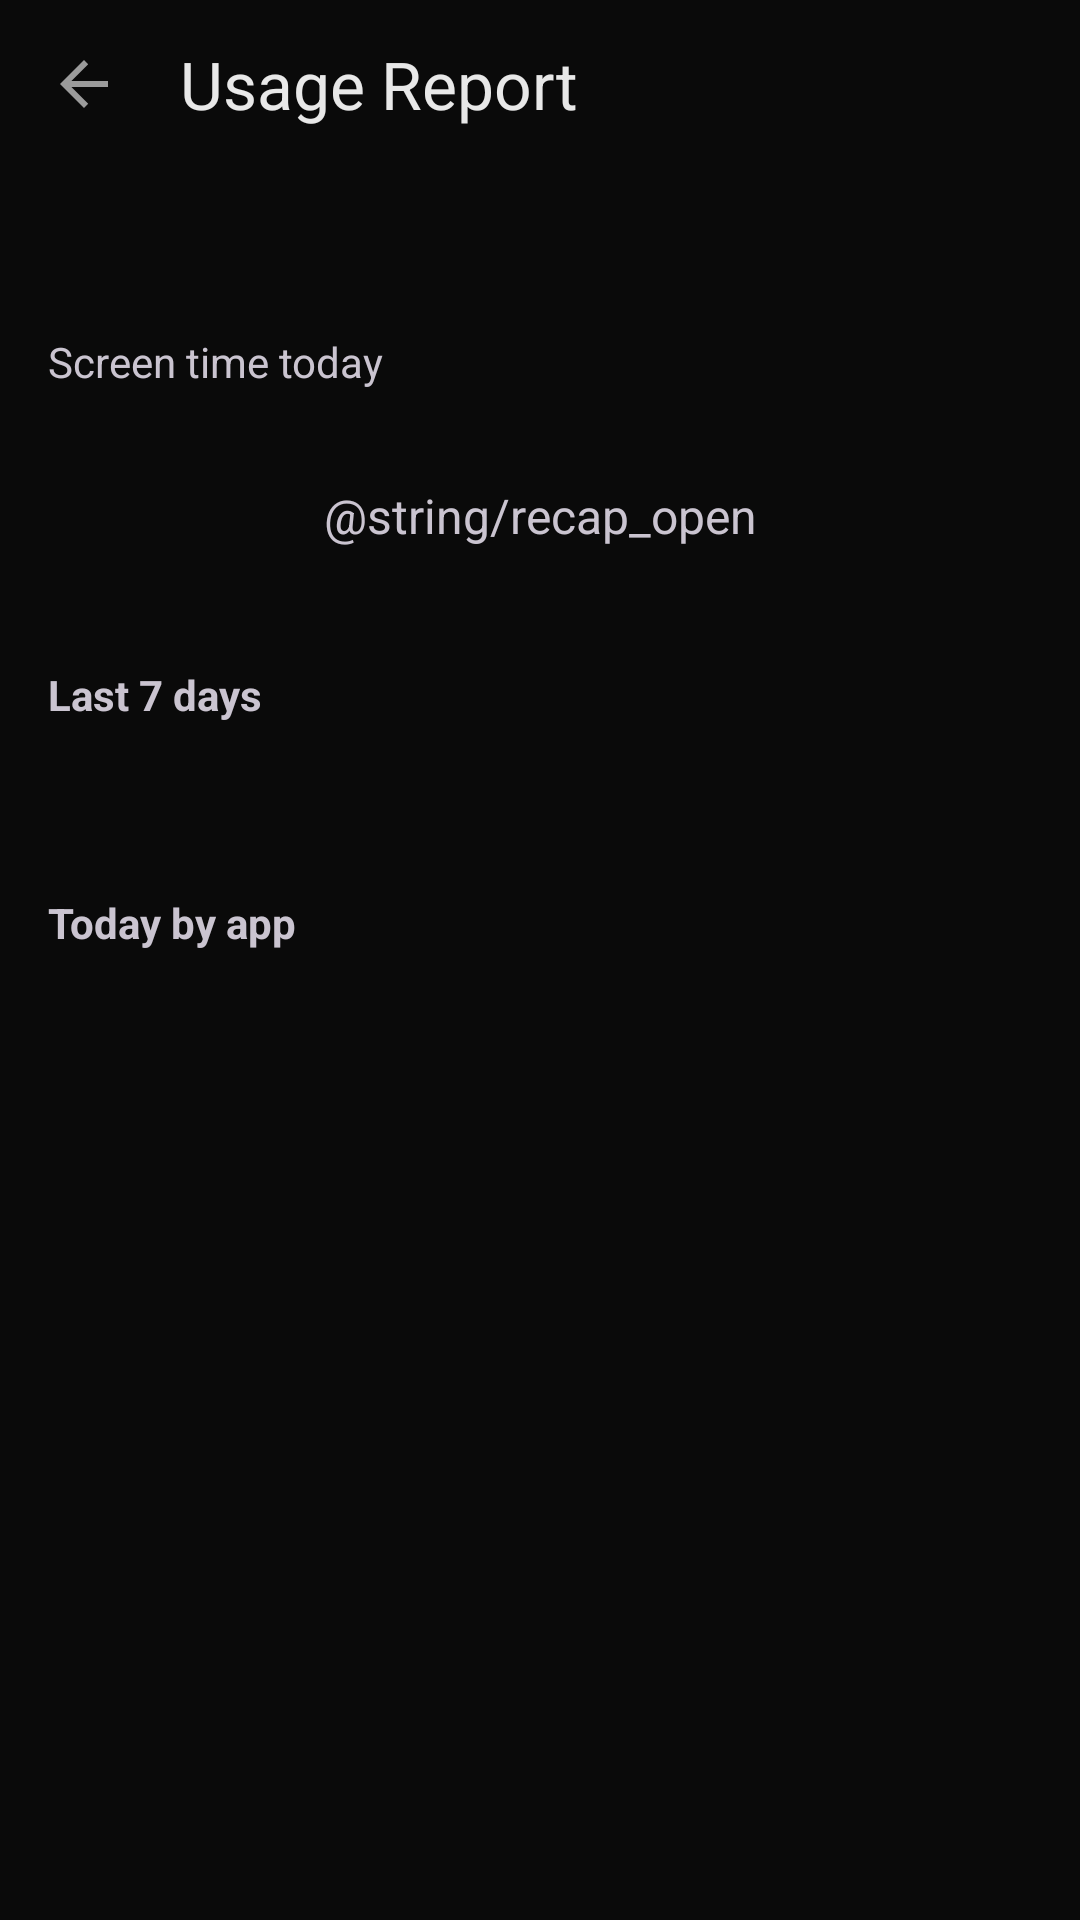

Android layout source for this screen:
<!-- AndroidManifest.xml: activity theme Theme.MinimalistLauncher -->
<!-- res/layout/activity_usage.xml -->
<?xml version="1.0" encoding="utf-8"?>
<LinearLayout xmlns:android="http://schemas.android.com/apk/res/android"
    xmlns:app="http://schemas.android.com/apk/res-auto"
    xmlns:tools="http://schemas.android.com/tools"
    android:id="@+id/usage_root"
    android:layout_width="match_parent"
    android:layout_height="match_parent"
    android:orientation="vertical">

    <com.google.android.material.appbar.MaterialToolbar
        android:id="@+id/toolbar"
        android:layout_width="match_parent"
        android:layout_height="wrap_content"
        android:minHeight="@dimen/app_bar_height"
        app:navigationContentDescription="@string/navigate_up"
        app:navigationIcon="?attr/homeAsUpIndicator"
        app:title="@string/usage_report" />

    <androidx.core.widget.NestedScrollView
        android:id="@+id/usage_scroll"
        android:layout_width="match_parent"
        android:layout_height="0dp"
        android:layout_weight="1"
        android:clipToPadding="false">

        <LinearLayout
            android:id="@+id/usage_content"
            android:layout_width="match_parent"
            android:layout_height="wrap_content"
            android:orientation="vertical"
            android:paddingStart="@dimen/screen_padding_horizontal"
            android:paddingEnd="@dimen/screen_padding_horizontal"
            android:paddingBottom="@dimen/spacing_large">

            <TextView
                android:id="@+id/usage_today_total"
                android:layout_width="wrap_content"
                android:layout_height="wrap_content"
                android:layout_marginTop="@dimen/spacing_medium"
                android:textSize="32sp"
                tools:text="2h 14m" />

            <TextView
                android:id="@+id/usage_today_caption"
                android:layout_width="wrap_content"
                android:layout_height="wrap_content"
                android:text="@string/usage_today_caption"
                android:textSize="@dimen/text_size_secondary" />

            <TextView
                android:id="@+id/usage_recap_button"
                android:layout_width="match_parent"
                android:layout_height="52dp"
                android:layout_marginTop="@dimen/spacing_large"
                android:clickable="true"
                android:focusable="true"
                android:gravity="center"
                android:text="@string/recap_open"
                android:textSize="16sp" />

            <TextView
                android:id="@+id/usage_permission_text"
                android:layout_width="wrap_content"
                android:layout_height="wrap_content"
                android:layout_marginTop="@dimen/spacing_large"
                android:text="@string/usage_report_needs_access"
                android:textSize="@dimen/text_size_body"
                android:visibility="gone" />

            <com.google.android.material.button.MaterialButton
                android:id="@+id/usage_grant_button"
                style="@style/Widget.Material3.Button.OutlinedButton"
                android:layout_width="wrap_content"
                android:layout_height="wrap_content"
                android:layout_marginTop="@dimen/spacing_small"
                android:text="@string/grant_permission"
                android:visibility="gone" />

            <TextView
                android:id="@+id/usage_week_header"
                style="@style/SettingsHeader"
                android:layout_marginTop="@dimen/spacing_section"
                android:paddingStart="0dp"
                android:text="@string/usage_last_7_days" />

            <LinearLayout
                android:id="@+id/usage_week_container"
                android:layout_width="match_parent"
                android:layout_height="wrap_content"
                android:orientation="vertical" />

            <TextView
                android:id="@+id/usage_week_average"
                android:layout_width="wrap_content"
                android:layout_height="wrap_content"
                android:layout_marginTop="@dimen/spacing_small"
                android:textSize="@dimen/text_size_secondary"
                tools:text="Daily average: 2h 3m" />

            <TextView
                android:id="@+id/usage_apps_header"
                style="@style/SettingsHeader"
                android:layout_marginTop="@dimen/spacing_section"
                android:paddingStart="0dp"
                android:text="@string/usage_today_by_app" />

            <LinearLayout
                android:id="@+id/usage_apps_container"
                android:layout_width="match_parent"
                android:layout_height="wrap_content"
                android:orientation="vertical" />

        </LinearLayout>
    </androidx.core.widget.NestedScrollView>
</LinearLayout>
<!-- resources referenced by this layout -->
<resources>
  <dimen name="app_bar_height">56dp</dimen>
  <dimen name="screen_padding_horizontal">16dp</dimen>
  <dimen name="spacing_large">16dp</dimen>
  <dimen name="spacing_medium">12dp</dimen>
  <dimen name="spacing_section">24dp</dimen>
  <dimen name="spacing_small">8dp</dimen>
  <dimen name="text_size_body">16sp</dimen>
  <dimen name="text_size_secondary">14sp</dimen>
  <string name="grant_permission">Grant Permission</string>
  <string name="navigate_up">Navigate up</string>
  <string name="usage_last_7_days">Last 7 days</string>
  <string name="usage_report">Usage Report</string>
  <string name="usage_report_needs_access">Turn on usage access to see how much time you spend in each app. The data stays on this device.</string>
  <string name="usage_today_by_app">Today by app</string>
  <string name="usage_today_caption">Screen time today</string>
  <style name="SettingsHeader">
          <item name="android:layout_width">wrap_content</item>
          <item name="android:layout_height">wrap_content</item>
          <item name="android:layout_marginBottom">@dimen/spacing_tiny</item>
          <item name="android:paddingStart">@dimen/list_item_padding_horizontal</item>
          <item name="android:paddingEnd">@dimen/list_item_padding_horizontal</item>
          <item name="android:textSize">@dimen/text_size_secondary</item>
          <item name="android:textStyle">bold</item>
          <item name="android:accessibilityHeading">true</item>
          <item name="android:tag">header</item>
      </style>
  <style name="Theme.MinimalistLauncher" parent="Theme.Material3.Dark.NoActionBar">
          
          <item name="colorPrimary">@color/gray_800</item>
          <item name="colorPrimaryVariant">@color/gray_900</item>
          <item name="colorOnPrimary">@color/gray_100</item>
          
          
          <item name="colorSecondary">@color/gray_600</item>
          <item name="colorSecondaryVariant">@color/gray_700</item>
          <item name="colorOnSecondary">@color/gray_100</item>
          
          
          <item name="android:colorBackground">@color/gray_950</item>
          <item name="colorSurface">@color/gray_900</item>
          <item name="colorOnBackground">@color/gray_100</item>
          <item name="colorOnSurface">@color/gray_200</item>
          
          
          <item name="android:statusBarColor">@color/gray_950</item>
          <item name="android:windowLightStatusBar">false</item>
          
          
          <item name="android:windowBackground">@color/gray_950</item>
          
          
          <item name="android:textColorPrimary">@color/gray_100</item>
          <item name="android:textColorSecondary">@color/gray_400</item>
      </style>
  <dimen name="spacing_tiny">6dp</dimen>
  <dimen name="list_item_padding_horizontal">16dp</dimen>
  <color name="gray_800">#1E1E1E</color>
  <color name="gray_900">#121212</color>
  <color name="gray_100">#E8E8E8</color>
  <color name="gray_600">#3D3D3D</color>
  <color name="gray_700">#2D2D2D</color>
  <color name="gray_950">#0A0A0A</color>
  <color name="gray_200">#D4D4D4</color>
  <color name="gray_400">#9B9B9B</color>
</resources>
